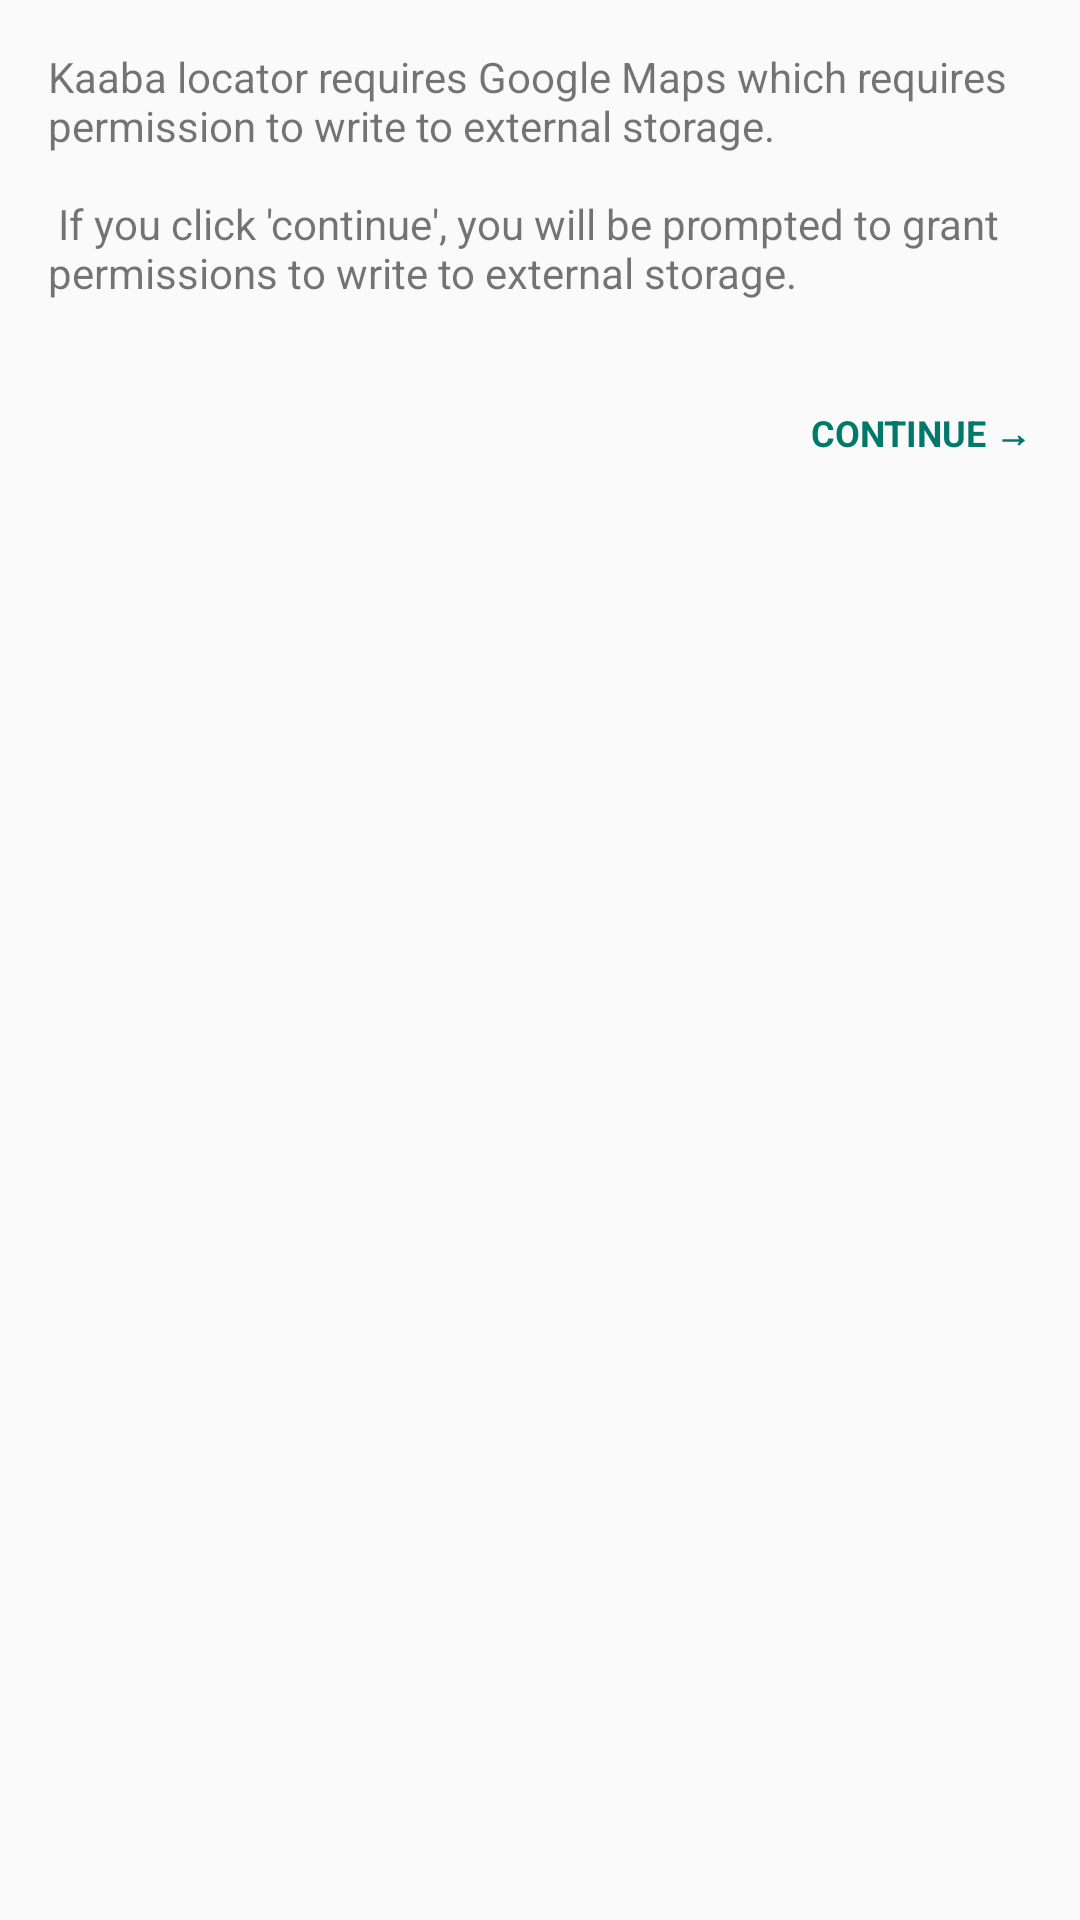

Write the Android layout XML for this screen, with the resource values it uses.
<!-- AndroidManifest.xml: application theme AppTheme.Teal -->
<!-- res/layout/fragment_kaaba_locator.xml -->
<LinearLayout
    android:id="@+id/map_container"
    xmlns:android="http://schemas.android.com/apk/res/android"
    xmlns:tools="http://schemas.android.com/tools"
    android:layout_width="match_parent"
    android:layout_height="match_parent"
    android:orientation="vertical"
    tools:context=".fragments.KaabaLocatorFragment">

    <TextView
        android:id="@+id/help"
        android:layout_margin="@dimen/space_x2"
        android:layout_width="match_parent"
        android:layout_height="wrap_content"
        android:text="@string/permission_write_external_required"/>

    <TextView
        android:id="@+id/grant"
        style="@style/Widget.Button.NextPrev"
        android:layout_width="wrap_content"
        android:layout_marginRight="@dimen/space_x2"
        android:layout_gravity="right"
        android:gravity="center_vertical"
        android:text="@string/button_continue"/>
</LinearLayout>
<!-- resources referenced by this layout -->
<resources>
  <dimen name="space_x2">16dp</dimen>
  <string name="button_continue">Continue \u2192</string>
  <string name="permission_write_external_required">
          Kaaba locator requires Google Maps which requires permission to write to external storage.\n\n
          If you click \'continue\', you will be prompted to grant permissions to write to external storage.
      </string>
  <style name="Widget.Button.NextPrev" parent="android:Widget">
          <item name="android:textColor">?attr/buttonTextColor</item>
          <item name="android:padding">@dimen/space</item>
          <item name="android:layout_height">@dimen/space_x5</item>
          <item name="android:layout_width">@dimen/space_x6</item>
          <item name="android:gravity">center</item>
          <item name="android:background">@drawable/bg_button_background</item>
          <item name="android:layout_margin">@dimen/space</item>
          <item name="android:textAllCaps">true</item>
          <item name="android:textStyle">bold</item>
          <item name="android:textSize">12sp</item>
      </style>
  <dimen name="space">8dp</dimen>
  <dimen name="space_x5">40dp</dimen>
  <dimen name="space_x6">48dp</dimen>
  <!-- drawable bg_button_background (drawable) -->
  <?xml version="1.0" encoding="utf-8"?>
  <selector xmlns:android="http://schemas.android.com/apk/res/android">
      <item android:color="@color/teal_separator" android:state_pressed="true">
          <shape android:shape="rectangle">
              <corners android:radius="@dimen/space_half" />
              <solid android:color="@color/teal_separator" />
          </shape>
      </item>
      <item>
          <shape android:shape="rectangle">
              <solid android:color="@android:color/transparent" />
          </shape>
      </item>
  </selector>
  <style name="AppTheme" parent="Base.Theme.DesignDemo">
      </style>
  <color name="teal_primary_text">#212121</color>
  <color name="teal_primary">#009688</color>
  <color name="teal_primary_dark">#00796B</color>
  <color name="teal_accent">#4CAF50</color>
  <color name="teal_separator">#4DB6B6B6</color>
  <!-- drawable bg_card_title_teal_light (drawable) -->
  <?xml version="1.0" encoding="utf-8"?>
  <layer-list xmlns:android="http://schemas.android.com/apk/res/android">
  
      <item>
          <shape android:shape="rectangle">
              <solid android:color="@color/teal_primary_dark" />
          </shape>
      </item>
      <item android:bottom="2dp">
          <shape android:shape="rectangle">
              <solid android:color="@color/cardview_light_background" />
          </shape>
      </item>
  </layer-list>
  <dimen name="space_half">4dp</dimen>
  <style name="Base.Theme.DesignDemo" parent="Theme.AppCompat.Light.NoActionBar">
          <item name="colorPrimary">@color/green_primary</item>
          <item name="colorPrimaryDark">@color/green_primary_dark</item>
          <item name="colorAccent">@color/green_accent</item>
          
          <item name="separatorColor">@color/separator</item>
          <item name="cardViewBackgroundColor">@color/cardview_light_background</item>
          <item name="buttonTextColor">@color/button_text_light</item>
          <item name="cardTitleBackground">@drawable/bg_card_title_light</item>
          <item name="rowWithSeparatorBackground">@drawable/bg_table_row_light</item>
      </style>
  <color name="green_primary">#4CAF50</color>
  <color name="green_primary_dark">#1B5E20</color>
  <color name="green_accent">#B9F6CA</color>
  <color name="separator">#EFEFEF</color>
</resources>
